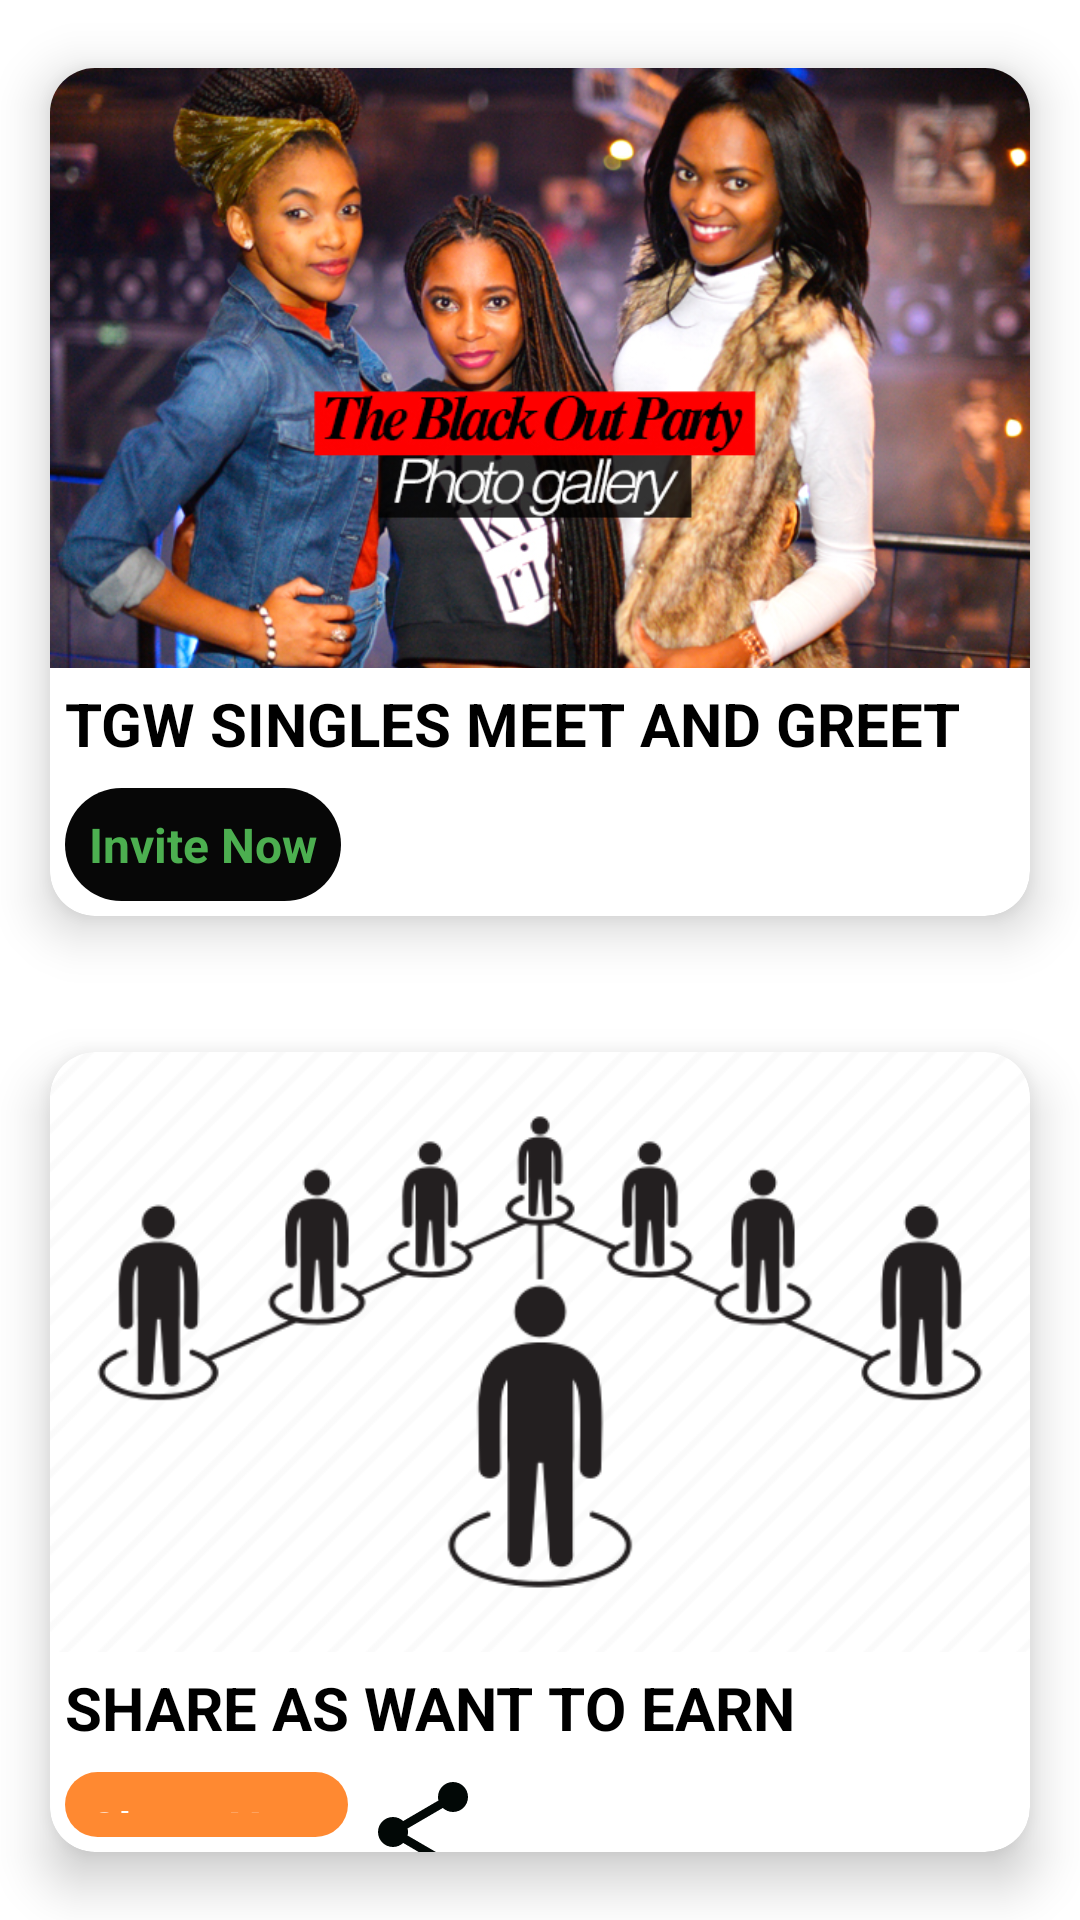

Write the Android layout XML for this screen, with the resource values it uses.
<!-- AndroidManifest.xml: application theme Theme.TGWPro -->
<!-- res/layout/fragment_task.xml -->
<?xml version="1.0" encoding="utf-8"?>
<RelativeLayout xmlns:android="http://schemas.android.com/apk/res/android"
    xmlns:tools="http://schemas.android.com/tools"
    android:layout_width="match_parent"
    android:layout_height="match_parent"
    android:background="#fff"
    tools:context=".fragments.Task">

    <LinearLayout
        android:layout_width="match_parent"
        android:layout_height="wrap_content"
        android:orientation="vertical">


        <include
            layout="@layout/task_invite_layout"/>

        <include
            layout="@layout/task_share_layout"/>
    </LinearLayout>

</RelativeLayout>
<!-- res/layout/task_invite_layout.xml (included above) -->
<?xml version="1.0" encoding="utf-8"?>
<RelativeLayout xmlns:android="http://schemas.android.com/apk/res/android"
    xmlns:app="http://schemas.android.com/apk/res-auto"
    xmlns:tools="http://schemas.android.com/tools"
    android:layout_width="match_parent"
    android:id="@+id/relative1"
    android:layout_height="wrap_content"
    android:background="#fff">

        <LinearLayout
            android:layout_width="match_parent"
            android:layout_height="wrap_content"
            android:orientation="vertical">

            <androidx.cardview.widget.CardView
                android:layout_width="match_parent"
                android:layout_height="wrap_content"
                app:cardElevation="10dp"
                app:cardCornerRadius="15dp"
                app:cardBackgroundColor="@color/white"
                app:cardMaxElevation="12dp"
                app:cardPreventCornerOverlap="true"
                app:cardUseCompatPadding="true"
                android:id="@+id/cardview1"
                >

                <RelativeLayout
                    android:layout_width="match_parent"
                    android:layout_height="match_parent">


                    <ImageView
                        android:id="@+id/promo_logo1"
                        android:layout_width="match_parent"
                        android:layout_height="200dp"
                        android:scaleType="centerCrop"
                        android:src="@drawable/singles" />




                    <TextView
                        android:id="@+id/promo_title"
                        android:layout_width="400dp"
                        android:layout_height="wrap_content"
                        android:layout_below="@id/promo_logo1"
                        android:maxLines="1"
                        android:ellipsize="end"
                        android:layout_marginLeft="5dp"
                        android:layout_marginTop="5dp"
                        android:layout_marginRight="5dp"
                        android:text="TGW SINGLES MEET AND GREET"
                        android:textColor="#000000"
                        android:textSize="20sp"
                        android:textStyle="bold" />

                    <LinearLayout
                        android:layout_width="wrap_content"
                        android:layout_height="wrap_content"
                        android:layout_marginEnd="10dp"
                        android:layout_below="@id/promo_title"
                        android:layout_marginTop="8dp"
                        android:orientation="horizontal">

                        <TextView
                            android:layout_width="wrap_content"
                            android:layout_height="wrap_content"
                            android:layout_marginLeft="5dp"
                            android:layout_marginRight="5dp"
                            android:text="Invite Now"
                            android:textColor="#4CAF50"
                            android:padding="8dp"
                            android:background="@drawable/chat_b"
                            android:layout_marginBottom="5dp"
                            android:textSize="16sp"
                            android:id="@+id/invite"
                            android:textStyle="bold" />

                        <ImageView
                            android:layout_width="40dp"
                            android:layout_height="40dp"
                            android:src="@drawable/campaign"/>


                    </LinearLayout>



                </RelativeLayout>
            </androidx.cardview.widget.CardView>

        </LinearLayout>

</RelativeLayout>
<!-- res/layout/task_share_layout.xml (included above) -->
<?xml version="1.0" encoding="utf-8"?>
<RelativeLayout xmlns:android="http://schemas.android.com/apk/res/android"
    xmlns:app="http://schemas.android.com/apk/res-auto"
    xmlns:tools="http://schemas.android.com/tools"
    android:layout_width="match_parent"
    android:layout_height="wrap_content"
    android:id="@+id/relative2"
    android:background="#fff">

        <LinearLayout
            android:layout_width="match_parent"
            android:layout_height="wrap_content"
            android:orientation="vertical">

            <androidx.cardview.widget.CardView
                android:layout_width="match_parent"
                android:layout_height="wrap_content"
                app:cardElevation="10dp"
                app:cardCornerRadius="15dp"
                app:cardBackgroundColor="@color/white"
                app:cardMaxElevation="12dp"
                app:cardPreventCornerOverlap="true"
                app:cardUseCompatPadding="true"
                android:id="@+id/cardview1"
                >

                <RelativeLayout
                    android:layout_width="match_parent"
                    android:layout_height="match_parent">


                    <ImageView
                        android:id="@+id/promo_logo2"
                        android:layout_width="match_parent"
                        android:layout_height="200dp"
                        android:scaleType="centerCrop"
                        android:src="@drawable/kk" />


                    <TextView
                        android:id="@+id/promo_title"
                        android:layout_width="match_parent"
                        android:layout_height="wrap_content"
                        android:layout_below="@id/promo_logo2"
                        android:layout_marginLeft="5dp"
                        android:layout_marginTop="5dp"
                        android:layout_marginRight="5dp"
                        android:ellipsize="end"
                        android:maxLines="1"
                        android:text="SHARE AS WANT TO EARN"
                        android:textColor="#000000"
                        android:textSize="20sp"
                        android:textStyle="bold" />

                    <LinearLayout
                        android:layout_width="wrap_content"
                        android:layout_height="wrap_content"
                        android:layout_marginEnd="10dp"
                        android:layout_below="@id/promo_title"
                        android:layout_marginTop="8dp"
                        android:orientation="horizontal">

                        <TextView
                            android:layout_width="wrap_content"
                            android:layout_height="wrap_content"
                            android:layout_marginLeft="5dp"
                            android:layout_marginRight="5dp"
                            android:text="Share Now"
                            android:textColor="#fff"
                            android:padding="8dp"
                            android:background="@drawable/chat_bb"
                            android:layout_marginBottom="5dp"
                            android:textSize="16sp"
                            android:id="@+id/share"
                            android:textStyle="bold" />

                        <ImageView
                            android:layout_width="40dp"
                            android:layout_height="40dp"
                            android:src="@drawable/share_icon"/>


                    </LinearLayout>



                </RelativeLayout>
            </androidx.cardview.widget.CardView>

        </LinearLayout>

</RelativeLayout>
<!-- resources referenced by this layout -->
<resources>
  <color name="white">#FFFFFFFF</color>
  <!-- drawable chat_b (drawable) -->
  <?xml version="1.0" encoding="utf-8"?>
  <shape xmlns:android="http://schemas.android.com/apk/res/android"
      android:shape="rectangle" >
  
      
      <solid
          android:color="#F8000000" >
      </solid>
  
      
      <corners
          android:radius="20dp">
      </corners>
  </shape>
  <!-- drawable chat_bb (drawable) -->
  <?xml version="1.0" encoding="utf-8"?>
  <shape xmlns:android="http://schemas.android.com/apk/res/android"
      android:shape="rectangle" >
  
      
      <solid
          android:color="#CEFF6E00" >
      </solid>
  
      
      <corners
          android:radius="20dp">
      </corners>
  </shape>
  <!-- drawable kk: jpg bitmap (drawable, 13890 bytes) -->
  <!-- drawable share_icon (drawable) -->
  <vector android:height="24dp" android:tint="#020806"
      android:viewportHeight="24" android:viewportWidth="24"
      android:width="24dp" xmlns:android="http://schemas.android.com/apk/res/android">
      <path android:fillColor="@android:color/white" android:pathData="M18,16.08c-0.76,0 -1.44,0.3 -1.96,0.77L8.91,12.7c0.05,-0.23 0.09,-0.46 0.09,-0.7s-0.04,-0.47 -0.09,-0.7l7.05,-4.11c0.54,0.5 1.25,0.81 2.04,0.81 1.66,0 3,-1.34 3,-3s-1.34,-3 -3,-3 -3,1.34 -3,3c0,0.24 0.04,0.47 0.09,0.7L8.04,9.81C7.5,9.31 6.79,9 6,9c-1.66,0 -3,1.34 -3,3s1.34,3 3,3c0.79,0 1.5,-0.31 2.04,-0.81l7.12,4.16c-0.05,0.21 -0.08,0.43 -0.08,0.65 0,1.61 1.31,2.92 2.92,2.92 1.61,0 2.92,-1.31 2.92,-2.92s-1.31,-2.92 -2.92,-2.92z"/>
  </vector>
  <!-- drawable singles: jpg bitmap (drawable, 416159 bytes) -->
  <style name="Theme.TGWPro" parent="Theme.MaterialComponents.NoActionBar">
          
          <item name="colorPrimary">@color/purple_500</item>
          <item name="colorPrimaryVariant">@color/purple_700</item>
          <item name="colorOnPrimary">@color/white</item>
          
          <item name="colorSecondary">@color/teal_200</item>
          <item name="colorSecondaryVariant">@color/teal_700</item>
          <item name="colorOnSecondary">@color/black</item>
          
          <item name="android:statusBarColor" tools:targetApi="l">?attr/colorPrimaryVariant</item>
          
      </style>
  <color name="purple_500">#FFC107</color>
  <color name="purple_700">#FF9800</color>
  <color name="teal_200">#000000</color>
  <color name="teal_700">#000000</color>
  <color name="black">#FF000000</color>
</resources>
